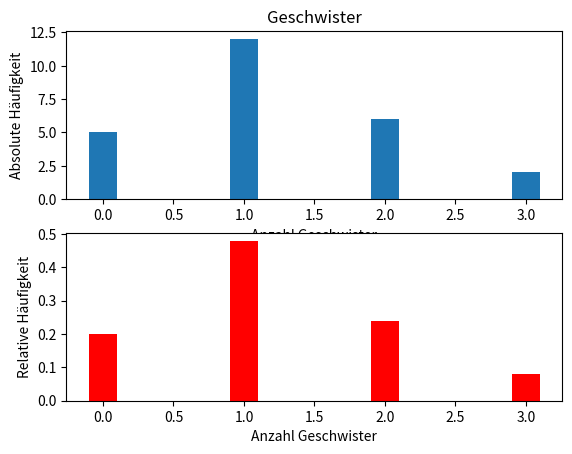
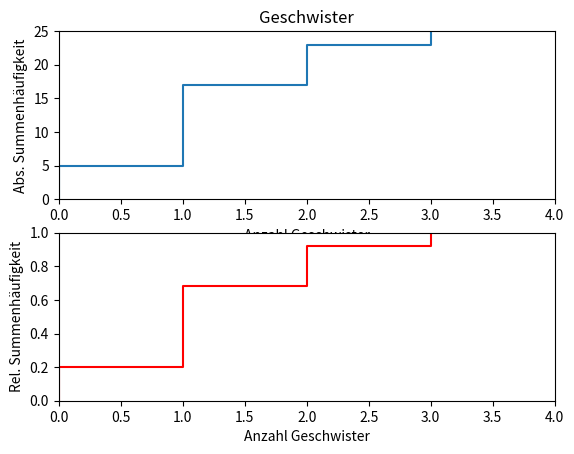

Reproduce these figures in Python, in order.
import numpy as np 
import matplotlib.pyplot as plt 

## Aufgabe 1.2: Geschwister 

#Daten
d=np.array([1,0,1,1,2,1,0,0,2,1,1,1,3,0,2,2,1,1,0,2,3,1,1,2,1])
#Geschwister 
X, hi = np.unique(d, return_counts=True)
print('X=',X)  
# absolute Häufigkeiten
print('hi=',hi) 
# relative Haeufigkeiten PDF 
fi=hi/sum(hi)
print('fi=',fi) 
# absolute Summenhäufigkeit 
Hi=hi.cumsum(axis=0)
print('Hi=',Hi)
# kumulative Verteilung CDF
Fi=fi.cumsum(axis=0)
print('Fi=',Fi)

#Plot Häufigkeiten
plt.figure(1) 
plt.subplot(211) 
fig11 = plt.bar(X,hi,  width=0.2)
plt.title('Geschwister') 
plt.xlabel('Anzahl Geschwister')
plt.ylabel('Absolute Häufigkeit')
plt.subplot(212) 
fig12=plt.bar(X,fi,color='r',  width=0.2)
plt.xlabel('Anzahl Geschwister')
plt.ylabel('Relative Häufigkeit')

#Plot Summenfunktionen
plt.figure(2)
fig21=plt.subplot(211) 
plt.step(np.append([0],X),np.append([0],Hi),where='post')
plt.title('Geschwister') 
plt.xlabel('Anzahl Geschwister')
plt.ylabel('Abs. Summenhäufigkeit')
plt.xlim(0,4)
plt.ylim(0,25)
fig22=plt.subplot(212) 
plt.step(np.append([0],X),np.append([0],Fi),where='post',color='r')
plt.xlabel('Anzahl Geschwister')
plt.ylabel('Rel. Summenhäufigkeit')
plt.xlim(0,4)
plt.ylim(0,1)